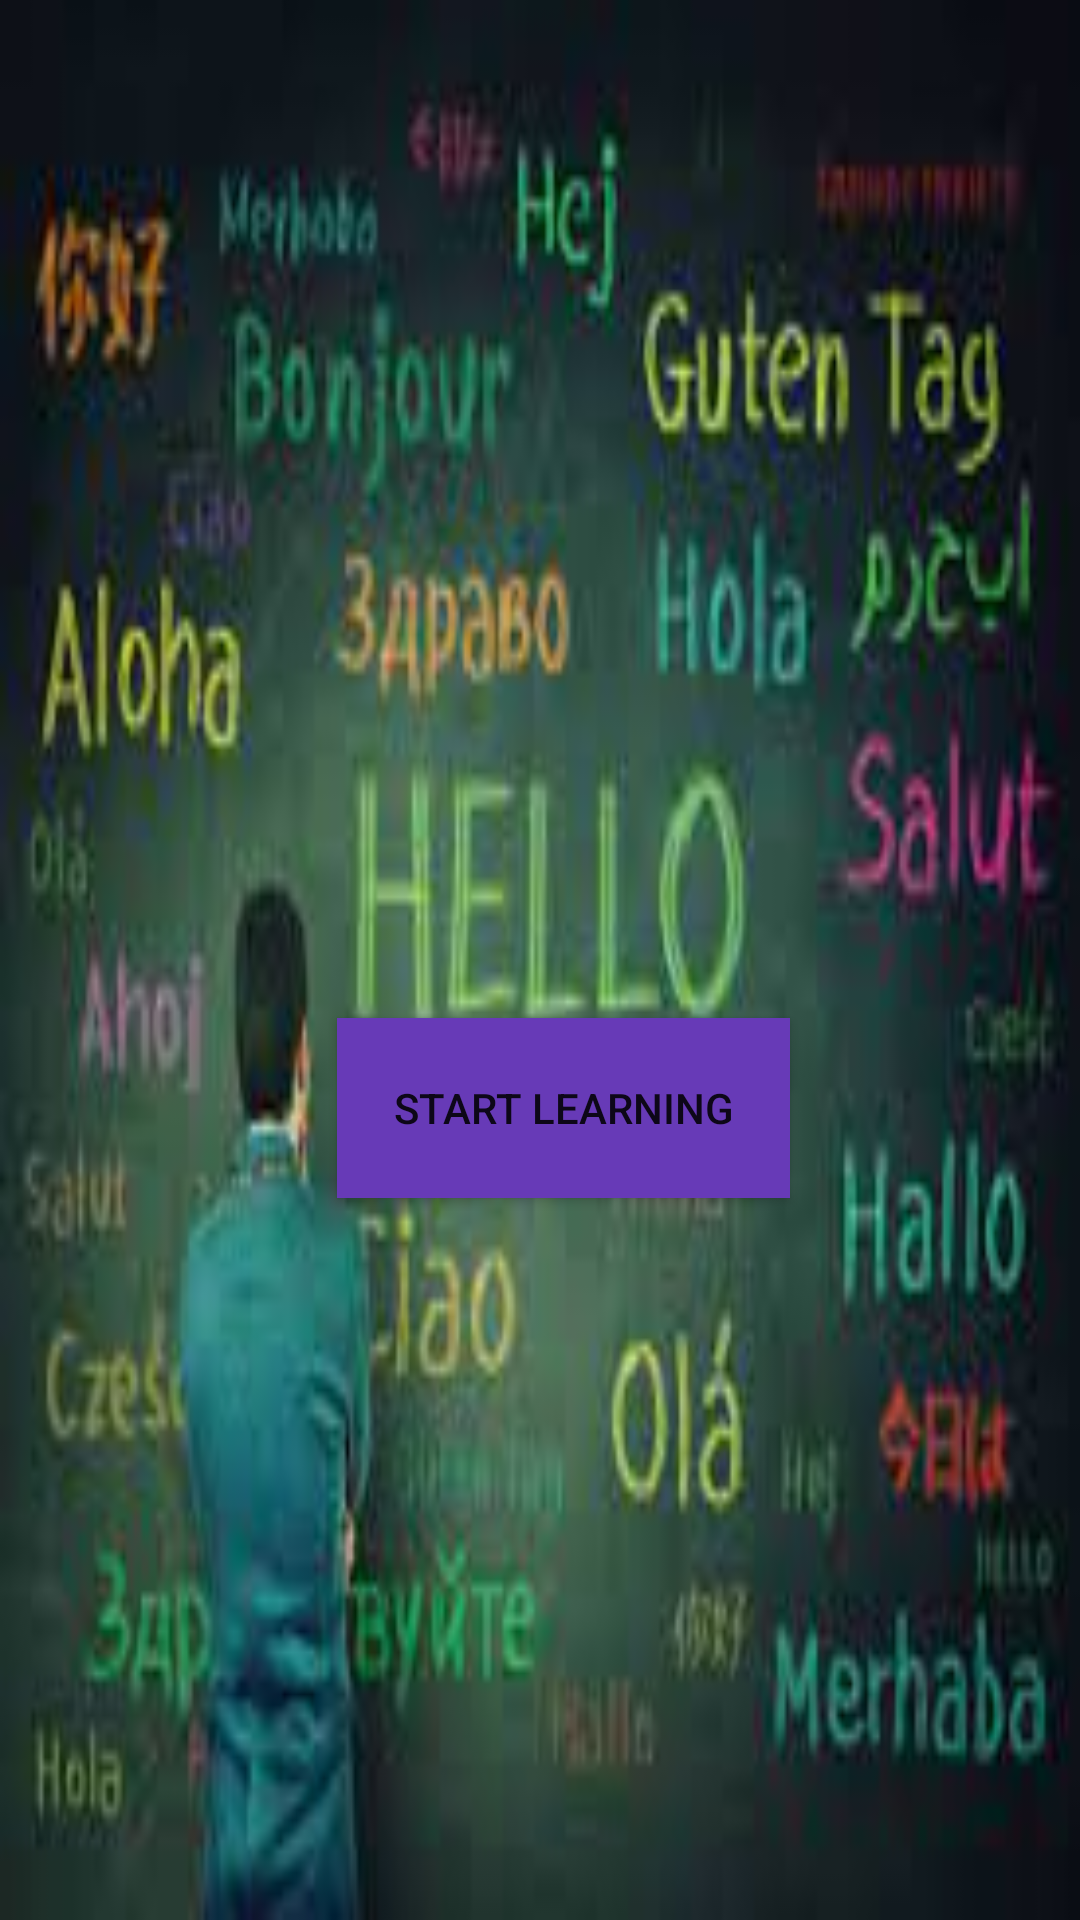

Reconstruct the res/layout file that produces this screen, plus the resources it refers to.
<!-- AndroidManifest.xml: application theme Theme.Mp8 -->
<!-- res/layout/activity_main.xml -->
<?xml version="1.0" encoding="utf-8"?>
<androidx.constraintlayout.widget.ConstraintLayout xmlns:android="http://schemas.android.com/apk/res/android"
    xmlns:app="http://schemas.android.com/apk/res-auto"
    xmlns:tools="http://schemas.android.com/tools"
    android:id="@+id/linearLayout"
    android:layout_width="match_parent"
    android:layout_height="match_parent"
    android:background="@drawable/bgimg2"
    android:gravity="center"
    tools:context=".MainActivity">

    <Button
        android:id="@+id/startButton"
        android:layout_width="151dp"
        android:layout_height="60dp"
        android:background="#673AB7"
        android:text="Start Learning"
        app:layout_constraintBottom_toBottomOf="parent"
        app:layout_constraintEnd_toEndOf="parent"
        app:layout_constraintHorizontal_bias="0.538"
        app:layout_constraintStart_toStartOf="parent"
        app:layout_constraintTop_toTopOf="parent"
        app:layout_constraintVertical_bias="0.585" />

</androidx.constraintlayout.widget.ConstraintLayout>
<!-- resources referenced by this layout -->
<resources>
  <!-- drawable bgimg2: jpg bitmap (drawable, 8399 bytes) -->
  <style name="Theme.Mp8" parent="Theme.MaterialComponents.DayNight.DarkActionBar">
          
          <item name="colorPrimary">@color/purple_500</item>
          <item name="colorPrimaryVariant">@color/purple_700</item>
          <item name="colorOnPrimary">@color/white</item>
          
          <item name="colorSecondary">@color/teal_200</item>
          <item name="colorSecondaryVariant">@color/teal_700</item>
          <item name="colorOnSecondary">@color/black</item>
          
          <item name="android:statusBarColor">?attr/colorPrimaryVariant</item>
          
      </style>
  <!-- not gathered from this repository: default colours our renderer supplied (Android Studio template values) -->
  <color name="purple_500">#FF6200EE</color>
  <color name="purple_700">#FF3700B3</color>
  <color name="teal_200">#FF03DAC5</color>
  <color name="teal_700">#FF018786</color>
  <color name="black">#FF000000</color>
  <color name="white">#FFFFFFFF</color>
</resources>
